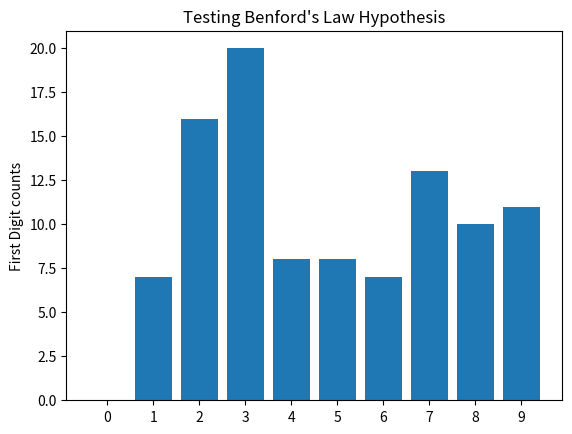

Python code for this plot:
'''
[redacted]
Project Title: Benford's Law Applied on RNG (Random Number Generation)
'''
from random import randrange
import matplotlib.pyplot as plt


# pseudorandom number generation
def pseudo_rand_num(size):
    mill = 1000000
    return [randrange(mill) for i in range(size)]


def count_first_digit(lst):
    count = [0, 0, 0, 0, 0, 0, 0, 0, 0, 0]
    numbers = ['0', '1', '2', '3', '4', '5', '6', '7', '8', '9']

    for n in lst:
        n_str = str(n)
        first_digit = int(n_str[0])
        count[first_digit] += 1

    return numbers, count


def show_bar_graph(num, count):
    fig = plt.figure()
    plt.bar(num, count)

    plt.title('Testing Benford\'s Law Hypothesis')
    plt.ylabel('First Digit counts')
    plt.show()


if __name__ == "__main__":
    print("Hello World")
    print("Random values generated: \n")

    lst = pseudo_rand_num(100)
    numbers, count = count_first_digit(lst)
    show_bar_graph(numbers, count)